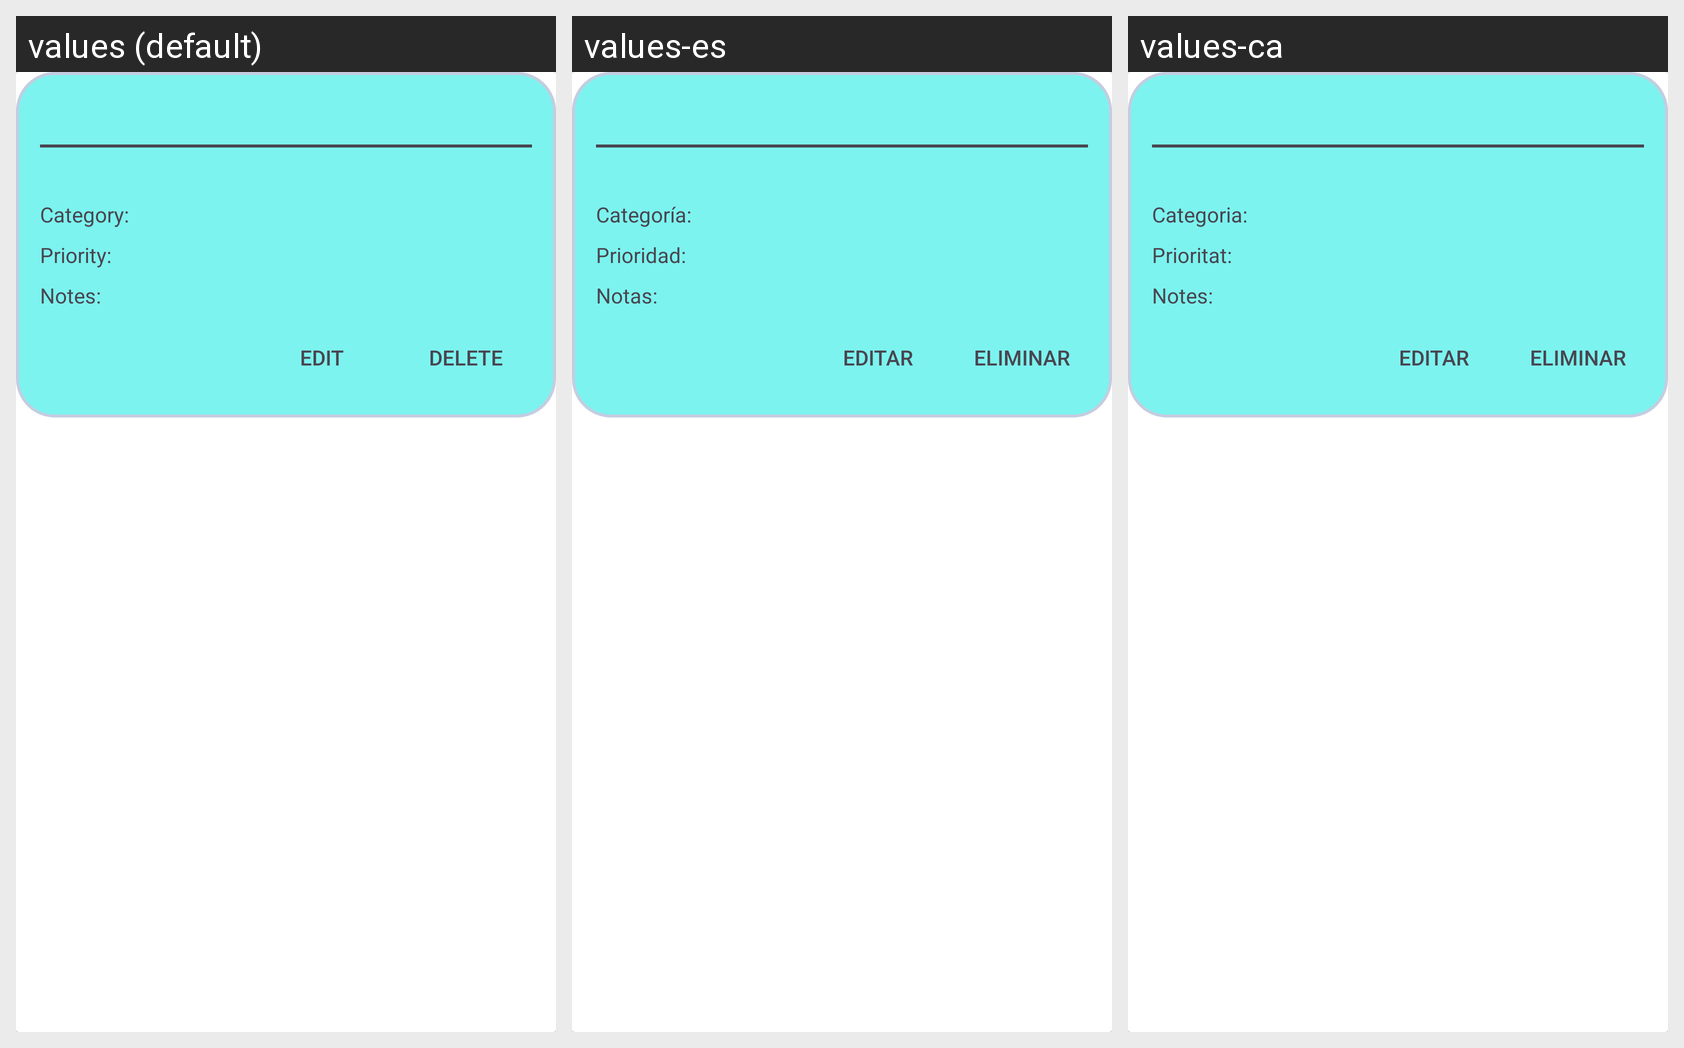

Translations of the strings shown on this Android screen, per locale in the grid:
Android screen res/layout/task_card_layout.xml rendered under 3 locales, left to right: values (default), values-es, values-ca. Device: Nexus 5 (rendered at 1080×1920; each locale shown at half size, 540×960, under a caption strip naming it); theme Theme.ToDoList.
Strings drawn on this screen, with the default value and each locale's value (text and hints the layout hard-codes appear in the picture but are not listed):

category
  values: Category:
  values-es: Categoría:
  values-ca: Categoria:

priority
  values: Priority:
  values-es: Prioridad:
  values-ca: Prioritat:

notes
  values: Notes:
  values-es: Notas:
  values-ca: Notes:

edit
  values: Edit
  values-es: Editar
  values-ca: Editar

delete
  values: Delete
  values-es: Eliminar
  values-ca: Eliminar
